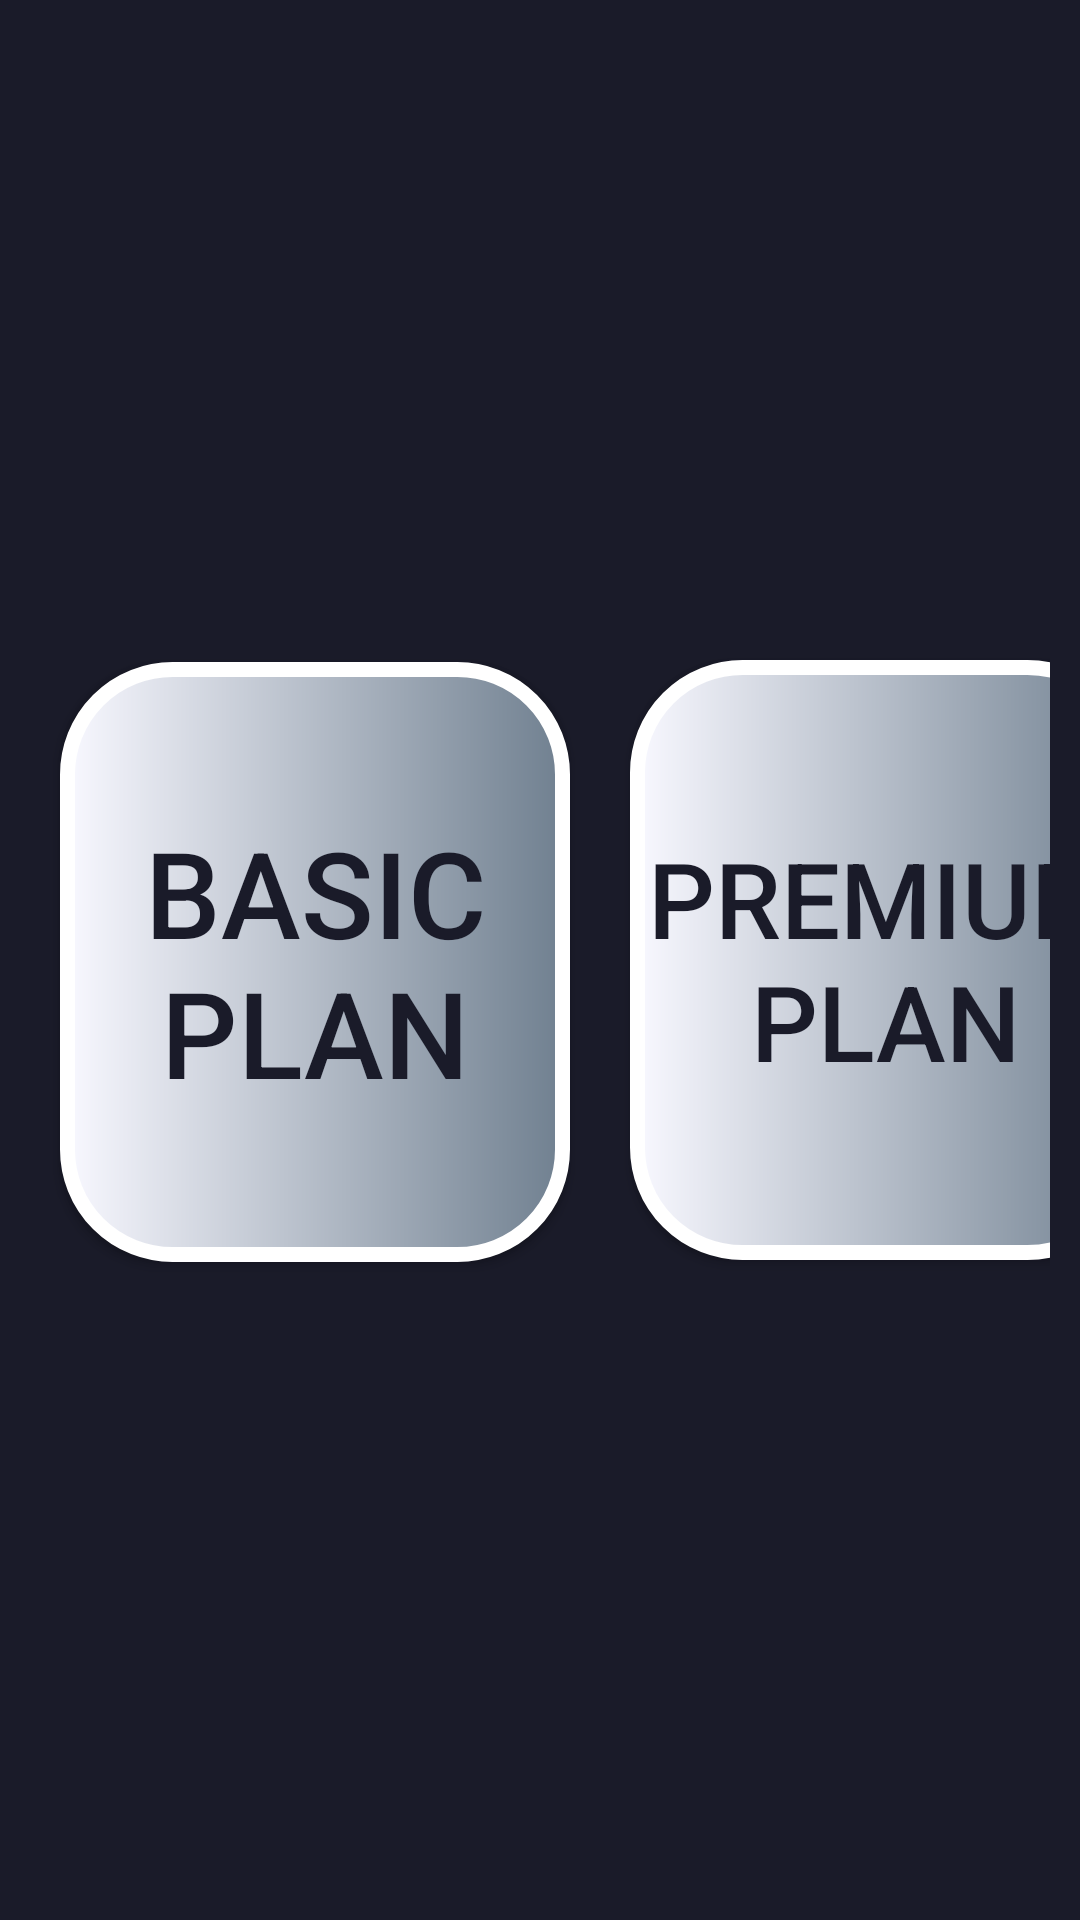

Here is an Android app screen rendered from its layout file. Give the layout XML and the strings, colors and styles it references.
<!-- AndroidManifest.xml: application theme AppTheme -->
<!-- res/layout/activity_main.xml -->
<?xml version="1.0" encoding="utf-8"?>
<androidx.constraintlayout.widget.ConstraintLayout xmlns:android="http://schemas.android.com/apk/res/android"
    xmlns:app="http://schemas.android.com/apk/res-auto"
    xmlns:tools="http://schemas.android.com/tools"
    android:layout_width="match_parent"
    android:layout_height="match_parent"
    tools:context="com.comicflix.MainActivity">

<RelativeLayout
    android:layout_width="match_parent"
    android:layout_height="match_parent"
    android:background="@color/splashname">


    <LinearLayout
        android:layout_width="match_parent"
        android:layout_height="wrap_content"
        android:layout_centerHorizontal="true"
        android:layout_centerVertical="true"
        android:padding="10dp"
        >

        <Button
            android:id="@+id/basicplan"
            android:layout_width="170dp"
            android:layout_height="200dp"
            android:background="@drawable/bordercard"
            android:text="Basic Plan"
            android:textColor="@color/splashname"
            android:textSize="40sp"
            android:layout_margin="10dp"
            />

        <Button
            android:id="@+id/premiumPlan"
            android:layout_width="170dp"
            android:layout_height="200dp"
            android:background="@drawable/bordercard"
            android:text="Premium Plan"
            android:textColor="@color/splashname"
            android:textSize="35sp"
            android:layout_margin="10dp"
            />

    </LinearLayout>

</RelativeLayout>

</androidx.constraintlayout.widget.ConstraintLayout>
<!-- resources referenced by this layout -->
<resources>
  <color name="splashname">#1a1b29</color>
  <!-- drawable bordercard (drawable) -->
  <?xml version="1.0" encoding="utf-8"?>
  <shape android:shape="rectangle" xmlns:android="http://schemas.android.com/apk/res/android">
  
      <stroke
          android:width="5dp"
          android:color="@color/White"/>
  
      <corners
          android:radius="35dp"/>
  
      <gradient
          android:startColor="@color/GhostWhite"
          android:endColor="@color/SlateGray"/>
  
  </shape>
  <style name="AppTheme" parent="Theme.AppCompat.Light.NoActionBar">
          
          <item name="colorPrimary">@color/splashname</item>
          <item name="colorPrimaryDark">@color/DarkBlue</item>
          <item name="colorAccent">@color/DodgerBlue</item>
      </style>
  <color name="White">#FFFFFF</color>
  <color name="GhostWhite">#F8F8FF</color>
  <color name="SlateGray">#708090</color>
  <color name="DarkBlue">#00008B</color>
  <color name="DodgerBlue">#1E90FF</color>
</resources>
